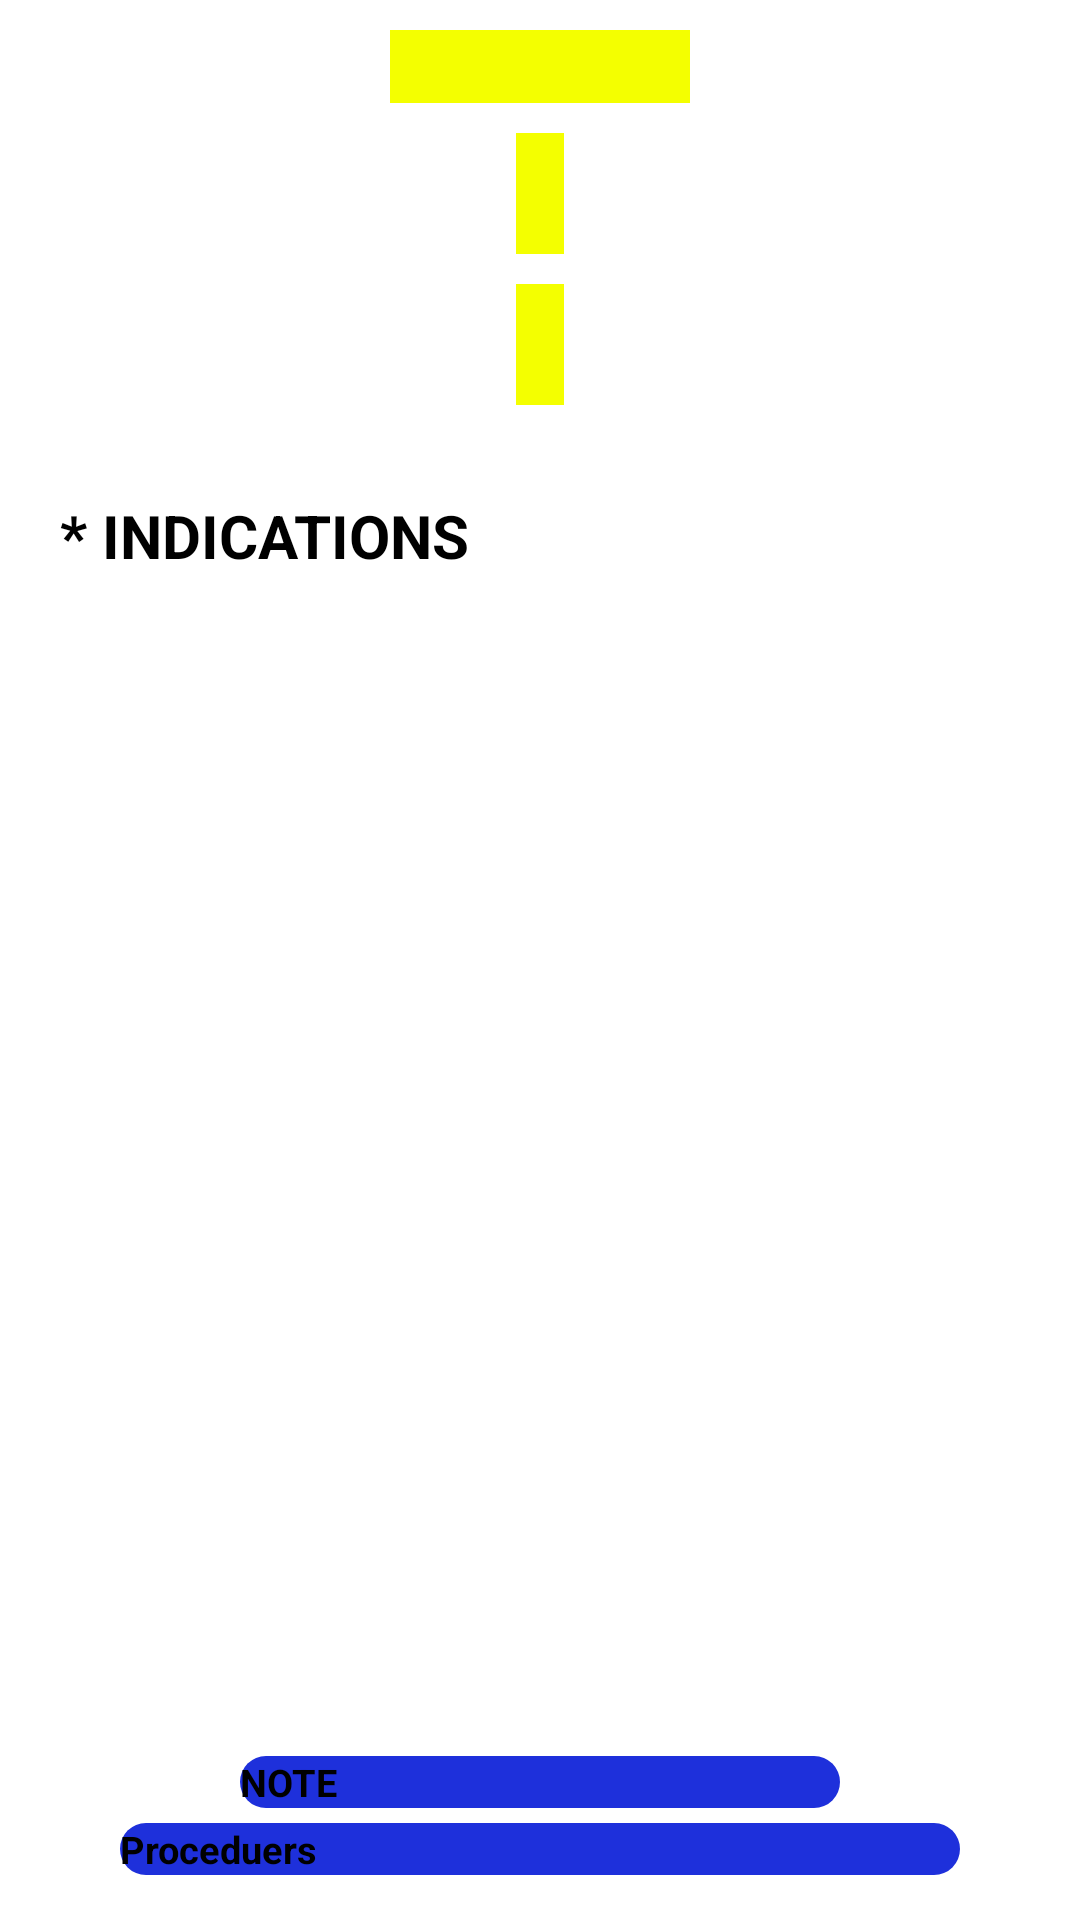

Produce the Android XML layout that renders to this screen, including the resource entries it uses.
<!-- AndroidManifest.xml: application theme Theme.104 -->
<!-- res/layout/fragment_indications.xml -->
<?xml version="1.0" encoding="utf-8"?>
<LinearLayout xmlns:android="http://schemas.android.com/apk/res/android"
    xmlns:tools="http://schemas.android.com/tools"
    xmlns:app="http://schemas.android.com/apk/res-auto"
    android:layout_width="match_parent"
    android:layout_height="match_parent"
    tools:context=".indications"
    android:orientation="vertical"
    >
    <LinearLayout
        android:layout_width="match_parent"
        android:layout_height="0dp"
        android:orientation="vertical"
        android:layout_weight="1"
        >
        <TextView
            android:layout_width="100dp"
            android:layout_height="wrap_content"
            android:layout_gravity="center"
            android:background="@color/yell"
            android:visibility="visible"
            android:textColor="@color/red"
            android:textStyle="bold"
            android:textSize="@dimen/titles_size"
            android:gravity="center"
            android:textAlignment="center"
            android:layout_marginBottom="10dp"
            android:layout_marginTop="10dp"
            android:id="@+id/indi_case_txt"
            android:textAllCaps="true"
            />
        <TextView
            android:layout_width="wrap_content"
            android:layout_height="wrap_content"
            android:layout_gravity="center"
            android:textSize="@dimen/titles_size"
            android:layout_marginRight="60dp"
            android:layout_marginLeft="60dp"
            android:padding="8dp"
            android:gravity="center"
            android:background="@color/yell"
            android:visibility="visible"
            android:textColor="@color/red"
            android:textStyle="bold"
            android:layout_marginBottom="10dp"
            android:id="@+id/indi_case_txt2"
            android:textAllCaps="true"
            />
        <TextView
            android:layout_width="wrap_content"
            android:layout_height="wrap_content"
            android:layout_gravity="center"
            android:background="@color/yell"
            android:visibility="visible"
            android:textColor="@color/red"
            android:textAlignment="center"
            android:textStyle="bold"
            android:textSize="@dimen/titles_size"
            android:padding="8dp"
            android:layout_marginRight="80dp"
            android:layout_marginLeft="80dp"
            android:layout_marginBottom="10dp"
            android:id="@+id/indi_case_txt3"
            android:textAllCaps="true"
            />
        <TextView
            android:layout_width="match_parent"
            android:layout_height="wrap_content"
            android:text="* INDICATIONS"
            android:id="@+id/info"
            android:textColor="#000"
            android:textStyle="bold"
            android:layout_marginLeft="20dp"
            android:layout_marginTop="20dp"
            android:textSize="20dp"

            />

        <TextView
            android:layout_marginLeft="20dp"
            android:layout_marginTop="16dp"
            android:textColor="#000"
            android:id="@+id/textView1"
            android:textSize="@dimen/text_size"
            android:padding="4dp"
            android:scrollbars="vertical"
            android:layout_width="match_parent"
            android:layout_height="wrap_content"
            />


    </LinearLayout>
    <LinearLayout
        android:layout_width="match_parent"
        android:layout_height="wrap_content"
        android:layout_marginLeft="20dp"
        android:layout_marginRight="20dp"
        android:orientation="vertical"
        android:padding="10dp"

        android:layout_marginBottom="5dp"
        android:gravity="center">
        <Button
            android:layout_width="200dp"
            android:layout_height="wrap_content"
            android:background="@drawable/norm_button"
            android:id="@+id/note_bt"
            android:text="NOTE"
            android:textSize="@dimen/text_size"
            android:textStyle="bold"
            app:backgroundTint="#990000"
            />
        
        <Button
            android:layout_marginTop="5dp"
            android:layout_width="280dp"
            android:layout_height="wrap_content"
            android:background="@drawable/norm_button"
            android:id="@+id/switch_bt"
            android:text="Proceduers"
            android:textSize="@dimen/text_size"
            android:textStyle="bold"
            app:backgroundTint="@color/red"
            />
    



    </LinearLayout>

</LinearLayout>
<!-- resources referenced by this layout -->
<resources>
  <color name="red">#e80000</color>
  <color name="yell">#f4ff00</color>
  <dimen name="text_size">20dp</dimen>
  <dimen name="titles_size">25sp</dimen>
  <!-- drawable norm_button (drawable) -->
  <?xml version="1.0" encoding="utf-8"?>
  <shape xmlns:android="http://schemas.android.com/apk/res/android">
      <solid android:color="#1e30db"/>
      <corners android:radius="15dp"/>
  </shape>
  <style name="Theme.104" parent="Theme.MaterialComponents.DayNight.DarkActionBar">
  
          
          <item name="colorPrimary">#4b6b39</item>
          <item name="colorPrimaryVariant">@color/purple_700</item>
          <item name="colorOnPrimary">@color/white</item>
          
          <item name="colorSecondary">#4b6b39</item>
          <item name="colorSecondaryVariant">@color/purple_700</item>
          <item name="colorOnSecondary">@color/white</item>
          
          <item name="android:statusBarColor" tools:targetApi="l">?attr/colorPrimaryVariant</item>
          
      </style>
  <color name="purple_700">#FF3700B3</color>
  <color name="white">#FFFFFFFF</color>
</resources>
